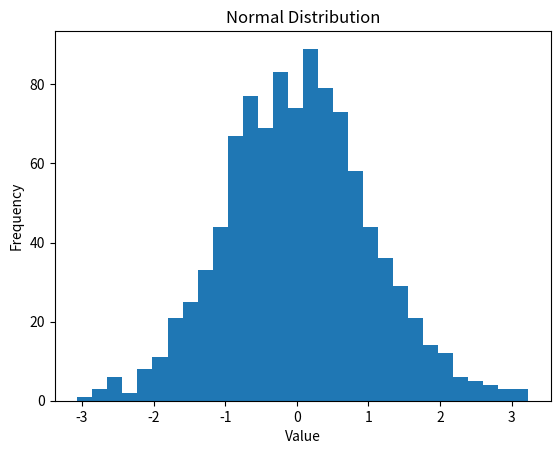

Write the Python code that produced this figure.
import numpy as np
import matplotlib.pyplot as plt


# Normal distribution

mean = 0
std = 1

data = np.random.normal(
    mean,
    std,
    1000
)

plt.hist(data, bins=30)

plt.xlabel("Value")
plt.ylabel("Frequency")
plt.title("Normal Distribution")

plt.show()
